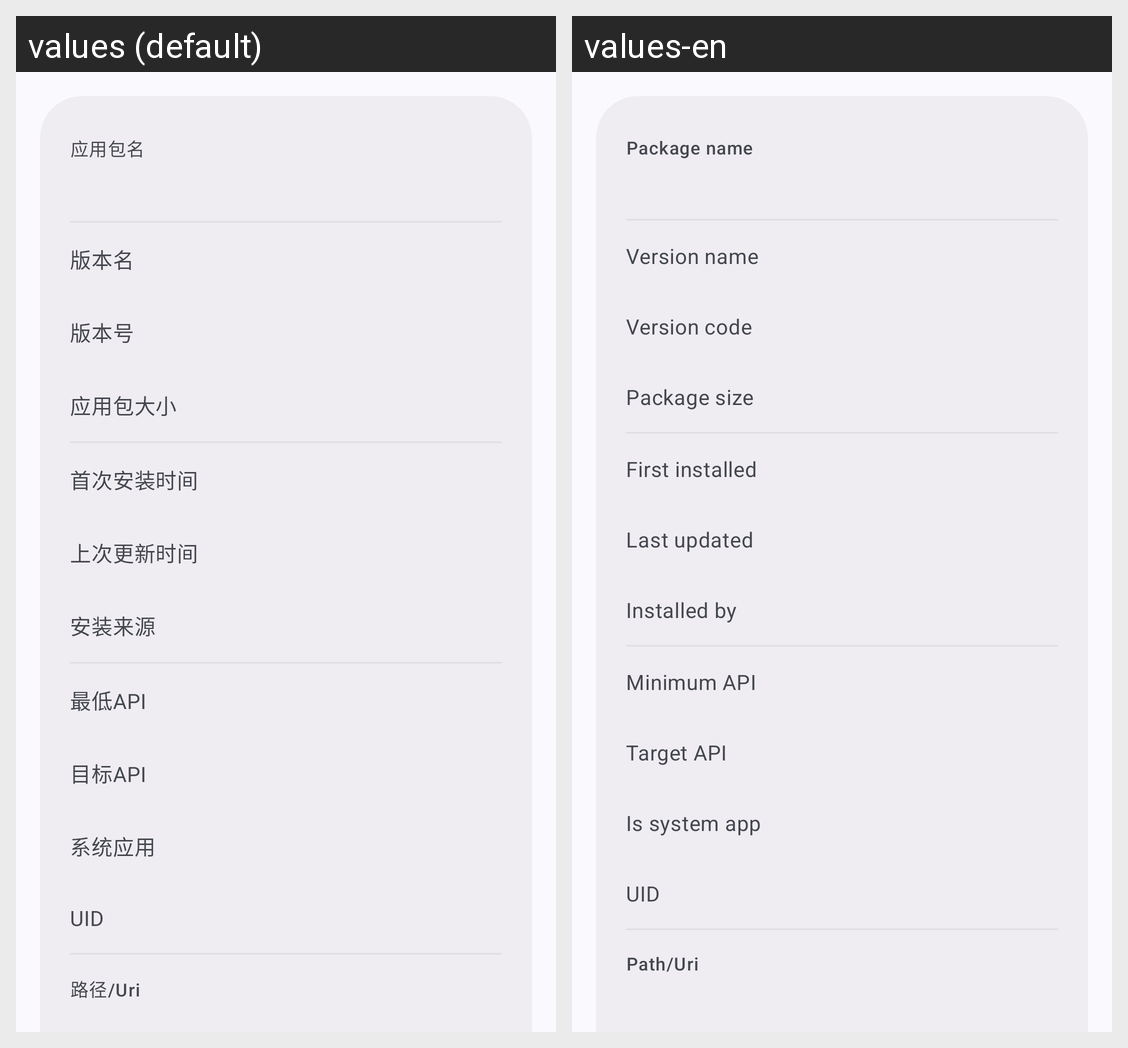

This grid shows one Android layout under two languages. Give, for every string resource on the screen, its name, the default text and each shown locale's text.
Android screen res/layout/fragment_app_info.xml rendered under 2 locales, left to right: values (default), values-en. Device: Nexus 5 (rendered at 1080×1920; each locale shown at half size, 540×960, under a caption strip naming it); theme AppTheme.
Strings drawn on this screen, with the default value and each locale's value (text and hints the layout hard-codes, and strings that could not be matched under every locale, appear in the picture but are not listed):

activity_detail_package_name
  values: 应用包名
  values-en: Package name

activity_detail_version_name
  values: 版本名
  values-en: Version name

activity_detail_version_code
  values: 版本号
  values-en: Version code

activity_detail_package_size
  values: 应用包大小
  values-en: Package size

activity_detail_first_install_time
  values: 首次安装时间
  values-en: First installed

activity_detail_last_update_time
  values: 上次更新时间
  values-en: Last updated

activity_detail_installer_name
  values: 安装来源
  values-en: Installed by

activity_detail_minimum_api
  values: 最低API
  values-en: Minimum API

activity_detail_target_api
  values: 目标API
  values-en: Target API

activity_detail_is_system_app
  values: 系统应用
  values-en: Is system app

activity_detail_uid
  values: UID
  values-en: UID  [not translated; the default value is used]

activity_detail_path
  values: 路径/Uri
  values-en: Path/Uri
